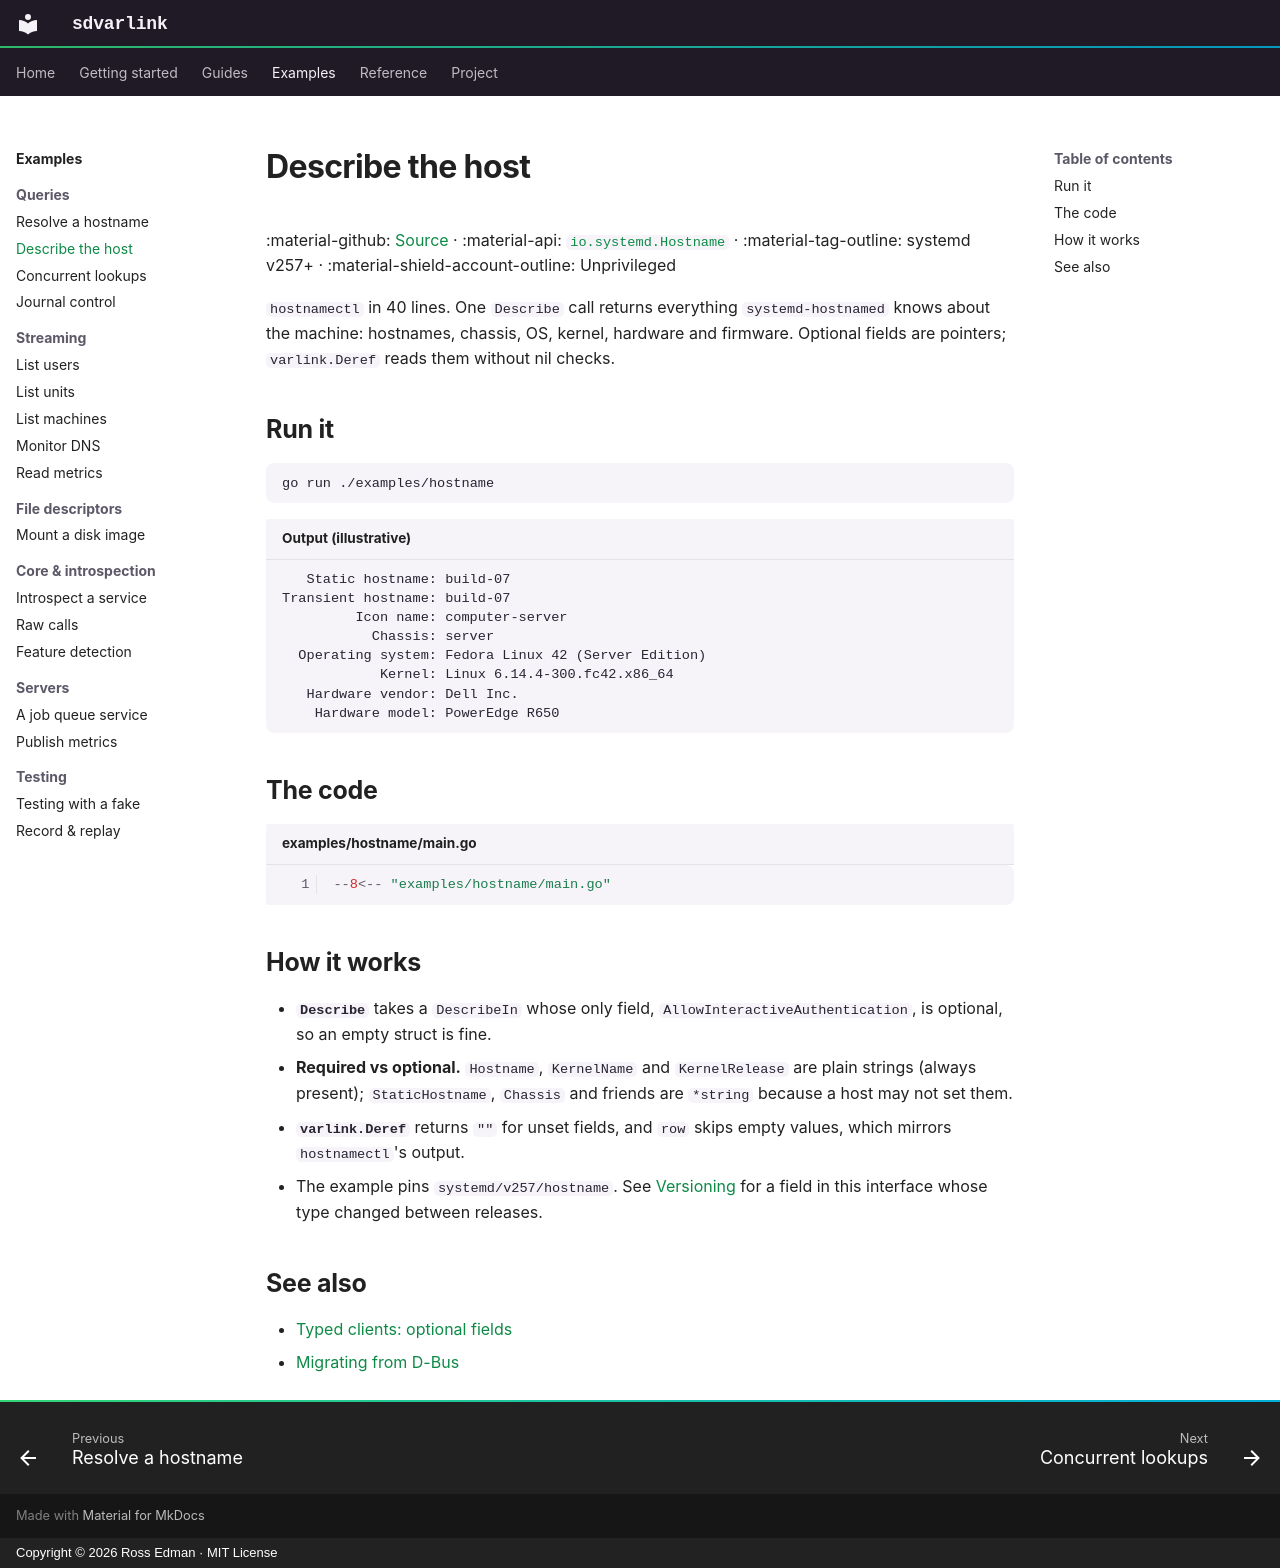

repository: rossedman/sdvarlink · page: examples/hostname/index.html · generator: mkdocs · copyright: Copyright © 2026 Ross Edman · MIT License

---
description: Print what systemd-hostnamed knows about the machine, like hostnamectl.
---

# Describe the host

:material-github: [Source](https://github.com/rossedman/sdvarlink/tree/main/examples/hostname) · :material-api: [`io.systemd.Hostname`](../reference/interfaces/hostname.md) · :material-tag-outline: systemd v257+ · :material-shield-account-outline: Unprivileged

`hostnamectl` in 40 lines. One `Describe` call returns everything
`systemd-hostnamed` knows about the machine: hostnames, chassis, OS, kernel,
hardware and firmware. Optional fields are pointers; `varlink.Deref` reads them
without nil checks.

## Run it

```sh
go run ./examples/hostname
```

```text title="Output (illustrative)"
   Static hostname: build-07
Transient hostname: build-07
         Icon name: computer-server
           Chassis: server
  Operating system: Fedora Linux 42 (Server Edition)
            Kernel: Linux 6.14.4-300.fc42.x86_64
   Hardware vendor: Dell Inc.
    Hardware model: PowerEdge R650
```

## The code

```go title="examples/hostname/main.go" linenums="1" hl_lines="16 22 31"
--8<-- "examples/hostname/main.go"
```

## How it works

- **`Describe`** takes a `DescribeIn` whose only field,
  `AllowInteractiveAuthentication`, is optional, so an empty struct is fine.
- **Required vs optional.** `Hostname`, `KernelName` and `KernelRelease` are
  plain strings (always present); `StaticHostname`, `Chassis` and friends are
  `*string` because a host may not set them.
- **`varlink.Deref`** returns `""` for unset fields, and `row` skips empty
  values, which mirrors `hostnamectl`'s output.
- The example pins `systemd/v257/hostname`. See
  [Versioning](../guides/versioning.md#when-a-field-changes-type) for a field
  in this interface whose type changed between releases.

## See also

- [Typed clients: optional fields](../guides/typed-clients.md#optional-fields-ptr-and-deref)
- [Migrating from D-Bus](../guides/migrating-from-dbus.md)
